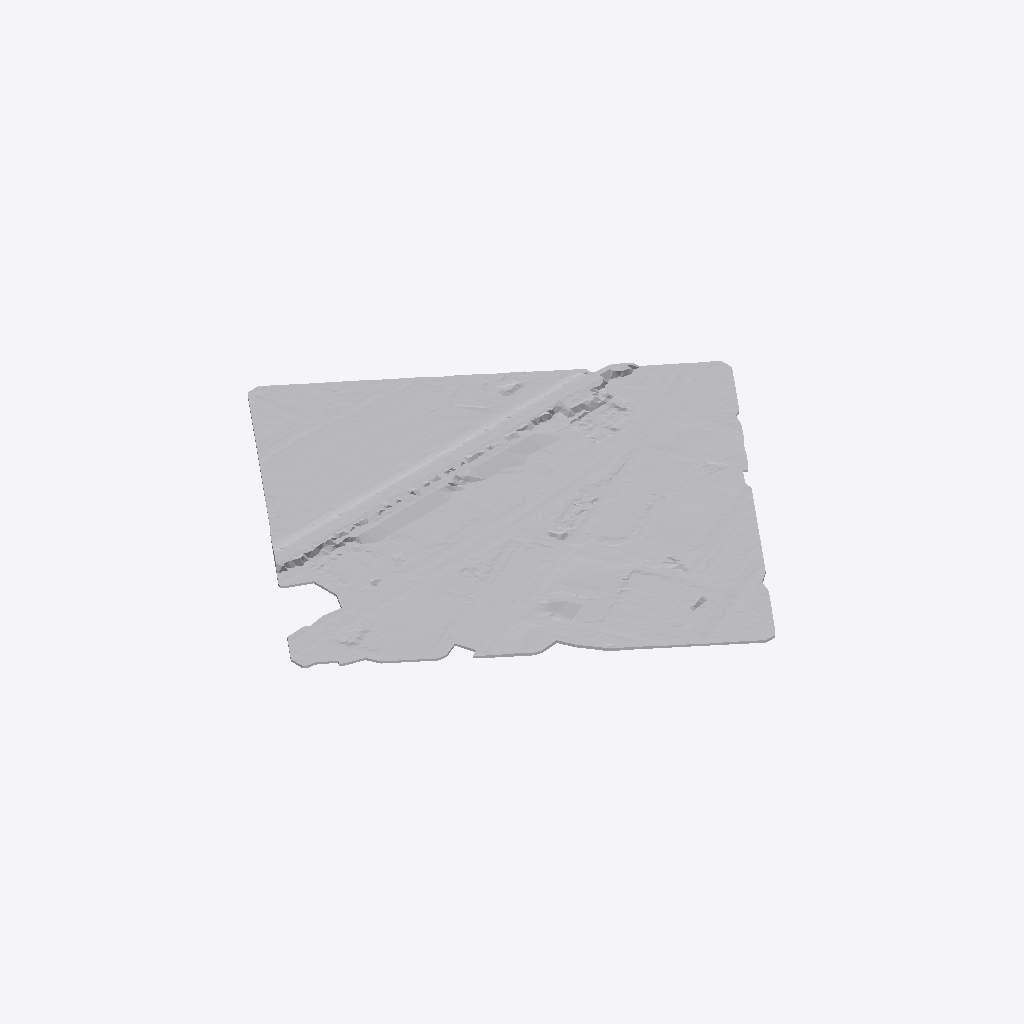
Isometric view of an IFC building model (IFC-SPF (STEP), schema IFC4, length unit millimetre), seen from the south-west, elements coloured by IFC class: 1 other element (light grey).
Extent 703.0 m × 704.0 m × 9.1 m (x, y, z). Storeys (1): Level 1 at 0.00 m. Elements (1): 1 IfcGeographicElement.

HEADER;
FILE_DESCRIPTION(('ViewDefinition [ReferenceView_V1.2]','RevitIdentifiers [ContentGUID: a829314a-9f41-4166-8154-fb09126ccc63, VersionGUID: d8657025-8a94-4e02-ab40-7def79f921ab, NumberOfSaves: 1]','CoordinateReference [CoordinateBase: Shared Coordinates, ProjectSite: Default Site]'),'2;1');
FILE_NAME('3D-omgeving.ifc','2025-12-18T13:51:12+01:00',(''),(''),'ODA SDAI 24.6','Autodesk Revit 24.3.30.11 (ENG) - IFC 24.3.30.11','');
FILE_SCHEMA(('IFC4'));
ENDSEC;
DATA;
#27=IFCPROJECT('2eAJ5Adq51Pe5K_mdjapEJ',#18,'',$,$,'','',(#22),#20014);
#38=IFCSITE('2eAJ5Adq51Pe5K_mdjapEH',#18,'Default',$,$,#37,$,$,.ELEMENT.,(42,24,53,508911),(-71,-15,-29,-58837),0.0,$,$);
#32=IFCBUILDING('2eAJ5Adq51Pe5K_mdjapEI',#18,'',$,$,#30,$,'',.ELEMENT.,$,$,#31);
#35=IFCBUILDINGSTOREY('3HM79yNfb8lPkJAODnAQwx',#18,'Level 1',$,'Level:Level 1',#34,$,'Level 1',.ELEMENT.,0.0);
#19986=IFCGEOGRAPHICELEMENT('3OPN0bYfHE0gj0VUzv_Igd',#18,'Toposolid:Toposolid 1:2828',$,'Toposolid:Toposolid 1',#43,#19985,'2828',.TERRAIN.);
ENDSEC;
